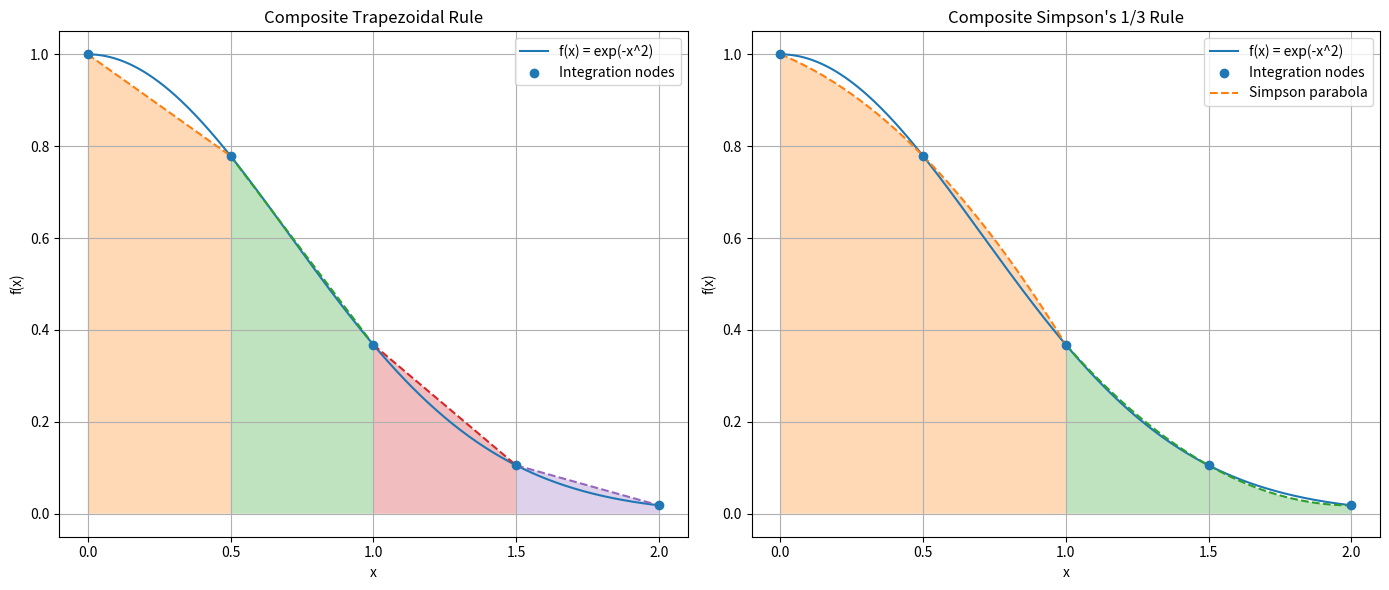

Reproduce this figure in Python.
# Exercise 4 - Numerical Integration
#
# In this exercise I approximate the integral
#
#       I = integral from 0 to 2 of exp(-x^2) dx
#
# using:
# 1. The Composite Trapezoidal Rule
# 2. The Composite Simpson's 1/3 Rule
#
# I use n = 4 equal subintervals as requested in the exercise.
#
# At the end, I also compare the numerical results with a
# reference value of the integral and calculate the true errors.


import numpy as np
import matplotlib.pyplot as plt
import math


# ---------------------------------------------------------
# FUNCTION
# ---------------------------------------------------------

def f(x):
    # This is the function that we have to integrate
    return np.exp(-x**2)


# ---------------------------------------------------------
# INTERVAL AND NODES
# ---------------------------------------------------------

# I define the limits of integration
a = 0
b = 2

# The exercise asks us to use 4 equal subintervals
n = 4

# I calculate the width of each subinterval
h = (b - a) / n

# I create the integration nodes
x_nodes = np.linspace(a, b, n + 1)

# I calculate the function values at the integration nodes
y_nodes = f(x_nodes)


# ---------------------------------------------------------
# COMPOSITE TRAPEZOIDAL RULE
# ---------------------------------------------------------

# I calculate the Composite Trapezoidal approximation
trapezoidal_approx = h * (
    (y_nodes[0] + y_nodes[-1]) / 2
    + np.sum(y_nodes[1:-1])
)


# ---------------------------------------------------------
# TRAPEZOIDAL ERROR BOUND
# ---------------------------------------------------------

# For the Composite Trapezoidal Rule, the theoretical error is:
#
# |E_T| <= ((b-a)^3 / (12*n^2)) * max|f''(x)|
#
# For f(x) = exp(-x^2):
#
# f''(x) = (4*x^2 - 2)*exp(-x^2)
#
# The maximum absolute value on [0, 2] is 2.

max_f2 = 2

# I calculate the theoretical worst-case error bound
trapezoidal_error_bound = (
    ((b - a)**3) / (12 * n**2)
) * max_f2


# ---------------------------------------------------------
# COMPOSITE SIMPSON'S 1/3 RULE
# ---------------------------------------------------------

# Simpson's Rule requires an even number of subintervals.
# Since n = 4, it can be applied directly.

simpson_approx = (
    h / 3
    * (
        y_nodes[0]
        + y_nodes[-1]
        + 4 * (y_nodes[1] + y_nodes[3])
        + 2 * y_nodes[2]
    )
)


# ---------------------------------------------------------
# SIMPSON ERROR BOUND
# ---------------------------------------------------------

# For Simpson's Rule, the theoretical error is:
#
# |E_S| <= ((b-a)^5 / (180*n^4)) * max|f^(4)(x)|
#
# For f(x) = exp(-x^2):
#
# f^(4)(x) = (16*x^4 - 48*x^2 + 12)*exp(-x^2)
#
# The maximum absolute value on [0, 2] is 12.

max_f4 = 12

# I calculate the theoretical worst-case error bound
simpson_error_bound = (
    ((b - a)**5) / (180 * n**4)
) * max_f4


# ---------------------------------------------------------
# REFERENCE INTEGRAL
# ---------------------------------------------------------

# The integral of exp(-x^2) does not have an elementary
# antiderivative, so I use the numerical reference value
# obtained from the error function.
#
# integral from 0 to 2 of exp(-x^2) dx
# = sqrt(pi)/2 * erf(2)

reference_integral = (
    math.sqrt(math.pi) / 2 * math.erf(2)
)


# ---------------------------------------------------------
# TRUE ABSOLUTE ERRORS
# ---------------------------------------------------------

# I calculate the absolute difference between each
# numerical approximation and the reference value.

trapezoidal_absolute_true_error = abs(
    reference_integral - trapezoidal_approx
)

simpson_absolute_true_error = abs(
    reference_integral - simpson_approx
)


# ---------------------------------------------------------
# PRINT RESULTS
# ---------------------------------------------------------

print()
print("==============================================")
print("NUMERICAL INTEGRATION RESULTS")
print("==============================================")

print()
print("Number of subintervals:", n)
print("Step size:", h)

print()
print("Trapezoidal approximation:")
print(trapezoidal_approx)

print()
print("Trapezoidal error bound:")
print(trapezoidal_error_bound)

print()
print("Simpson approximation:")
print(simpson_approx)

print()
print("Simpson error bound:")
print(simpson_error_bound)

print()
print("Reference integral:")
print(reference_integral)

print()
print("Trapezoidal absolute true error:")
print(trapezoidal_absolute_true_error)

print()
print("Simpson absolute true error:")
print(simpson_absolute_true_error)

print()
print("==============================================")


# ---------------------------------------------------------
# GRAPHICAL REPRESENTATION
# ---------------------------------------------------------

# I create many points so that the original function
# appears smooth in the graphs.
x = np.linspace(a, b, 500)
y = f(x)


# I create ONE figure containing both graphs.
# This means that both numerical methods will be displayed
# in the same window.
fig, axes = plt.subplots(1, 2, figsize=(14, 6))


# =========================================================
# LEFT GRAPH - TRAPEZOIDAL RULE
# =========================================================

# I select the first graph
ax1 = axes[0]

# I plot the original function
ax1.plot(
    x,
    y,
    label="f(x) = exp(-x^2)"
)

# I plot the integration nodes
ax1.scatter(
    x_nodes,
    y_nodes,
    label="Integration nodes",
    zorder=3
)


# I draw each trapezoid
for i in range(n):

    # I obtain the two nodes of the current interval
    x1 = x_nodes[i]
    x2 = x_nodes[i + 1]

    # I obtain the corresponding function values
    y1 = y_nodes[i]
    y2 = y_nodes[i + 1]

    # I fill the area corresponding to the trapezoid
    ax1.fill(
        [x1, x1, x2, x2],
        [0, y1, y2, 0],
        alpha=0.3
    )

    # I draw the straight line used by the
    # Trapezoidal Rule
    ax1.plot(
        [x1, x2],
        [y1, y2],
        linestyle="--"
    )


# I add labels and a title
ax1.set_title("Composite Trapezoidal Rule")
ax1.set_xlabel("x")
ax1.set_ylabel("f(x)")

# I show the integration nodes on the x-axis
ax1.set_xticks(x_nodes)

# I add a grid and legend
ax1.grid()
ax1.legend()


# =========================================================
# RIGHT GRAPH - SIMPSON'S 1/3 RULE
# =========================================================

# I select the second graph
ax2 = axes[1]

# I plot the original function
ax2.plot(
    x,
    y,
    label="f(x) = exp(-x^2)"
)

# I plot the integration nodes
ax2.scatter(
    x_nodes,
    y_nodes,
    label="Integration nodes",
    zorder=3
)


# Simpson's Rule uses two subintervals at a time.
# With n = 4, there are two parabolic approximations:
# [0, 1] and [1, 2].

for i in range(0, n, 2):

    # I take three consecutive Simpson nodes
    x0 = x_nodes[i]
    x1 = x_nodes[i + 1]
    x2 = x_nodes[i + 2]

    y0 = y_nodes[i]
    y1 = y_nodes[i + 1]
    y2 = y_nodes[i + 2]

    # I calculate the quadratic polynomial passing
    # through the three Simpson nodes.
    coefficients = np.polyfit(
        [x0, x1, x2],
        [y0, y1, y2],
        2
    )

    # I create many points between x0 and x2
    # to draw the parabola smoothly.
    x_parabola = np.linspace(x0, x2, 100)

    # I calculate the value of the parabola
    # at those points.
    y_parabola = np.polyval(
        coefficients,
        x_parabola
    )

    # I draw the parabolic approximation
    ax2.plot(
        x_parabola,
        y_parabola,
        linestyle="--",
        label="Simpson parabola" if i == 0 else None
    )

    # I fill the area below the parabola
    ax2.fill_between(
        x_parabola,
        y_parabola,
        0,
        alpha=0.3
    )


# I add labels and a title
ax2.set_title("Composite Simpson's 1/3 Rule")
ax2.set_xlabel("x")
ax2.set_ylabel("f(x)")

# I show the integration nodes on the x-axis
ax2.set_xticks(x_nodes)

# I add a grid and legend
ax2.grid()
ax2.legend()


# ---------------------------------------------------------
# FINAL GRAPH
# ---------------------------------------------------------

# I adjust the spacing between both graphs
plt.tight_layout()

# I display both graphs in the same window
plt.show()
